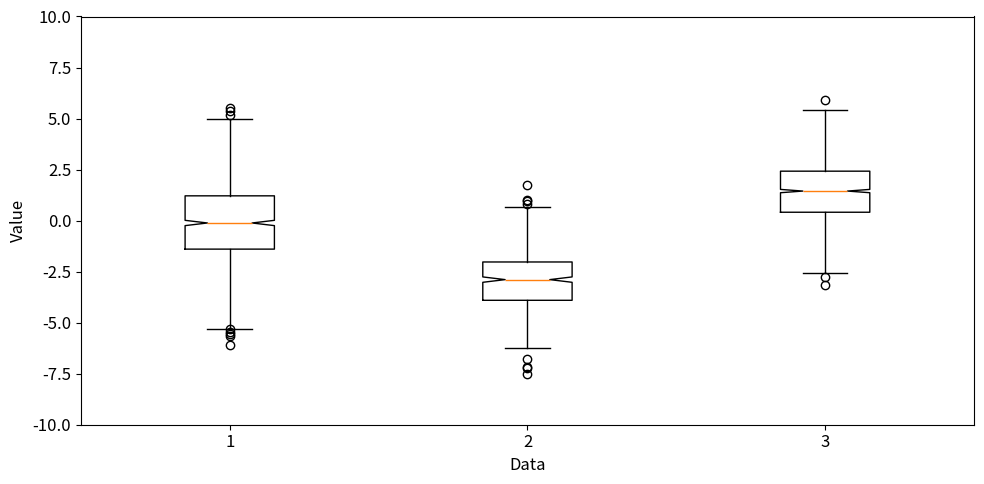

Reproduce this figure in Python.
import numpy as np
import pandas as pd
import matplotlib.pyplot as plt

## 파이 차트 ##
# ratio = [32, 34, 16, 18]
# fruits = ["apple", "banana", "melon", "grape"]
# # plt.pie( ratio, labels=fruits, autopct="%.1f%%" )
# # plt.pie( ratio, labels=fruits, autopct="%.1f%%", startangle=260, counterclock=False )
#
# explode = [0, 0.1, 0, 0.1]
# # plt.pie( ratio, labels=fruits, autopct="%.1f%%", explode=explode, shadow=True )
#
# colors = ["silver", "gray", "lightgray", "darkgray"]
# # plt.pie( ratio, labels=fruits, autopct="%.1f%%", colors=colors )
#
# wedgeprops = {"width":0.7, "edgecolor":"w", "linewidth":5}
# plt.pie( ratio, labels=fruits, autopct="%.1f%%", wedgeprops=wedgeprops )


## 히트맵 ##
# a = np.random.standard_normal( ( 30, 40 ) )
# # plt.matshow( a )
# # plt.colorbar( shrink=0.8, aspect=10 )
# # plt.clim( -3, 3 )
#
# # cmap = plt.get_cmap( "PiYG" )
# cmap = plt.get_cmap( "BuGn" )
# plt.matshow( a, cmap=cmap )
# plt.colorbar()
# plt.show()


## 여러 그래프 ##
# x1 = np.linspace( 0, 5 )
# x2 = np.linspace( 0, 2 )
# y1 = np.cos( 2 * np.pi * x1 ) * np.exp( -x1 )
# y2 = np.cos( 2 * np.pi * x2 )
#
# plt.subplot( 2, 1, 1 )
# plt.plot( x1, y1, "o-" )
# plt.title( "Graph 1" )
# plt.xlabel( "x1" )
# plt.ylabel( "y1" )
#
# plt.subplot( 2, 1, 2 )
# plt.plot( x2, y2, ".-" )
# plt.title( "Grape 2" )
# plt.xlabel( "x2" )
# plt.ylabel( "y2" )
#
# plt.yticks( visible=False )


## 컬러맵 ##
# from matplotlib import cm
# cmaps = plt.colormaps()
# for cmap in cmaps :
#     print( cmap, end=" " )
#
# np.random.seed( 0 )
# arr = np.random.standard_normal( ( 8, 100 ) )
#
# plt.subplot( 2, 2, 1 )
# # plt.scatter( arr[0], arr[1], c=arr[1], cmap="spring" )
# plt.scatter( arr[0], arr[1], c=arr[1] )
# plt.spring()
# plt.title( "spring" )
#
# plt.subplot( 2, 2, 2 )
# # plt.scatter( arr[2], arr[3], c=arr[3], cmap="summer" )
# plt.scatter( arr[2], arr[3], c=arr[3] )
# plt.viridis()
# plt.title( "summer" )
#
# plt.subplot( 2, 2, 3 )
# # plt.scatter( arr[4], arr[5], c=arr[5], cmap="autumn" )
# plt.scatter( arr[2], arr[3], c=arr[3] )
# plt.plasma()
# plt.title( "autumn" )
#
# plt.subplot( 2, 2, 4 )
# # plt.scatter( arr[6], arr[7], c=arr[7], cmap="winter" )
# plt.scatter( arr[2], arr[3], c=arr[3] )
# plt.gray()
# plt.title( "winter" )

# from matplotlib.colors import LinearSegmentedColormap
# colors = [ "#FF5A5A", "#F361A6", "#0100FF", "#000000" ]
# cmap = LinearSegmentedColormap.from_list( "my_cmap", colors, gamma=2 )
# plt.scatter( [1, 2, 3, 4, 5], [1, 3, 5, 7, 9], c=[8, 6, 5, 3, 2], cmap=cmap )


## 텍스트 삽입 ##
# a = 2.0 * np.random.randn( 10000 ) + 1.0
# b = np.random.standard_normal( 10000 )
# c = 20.0 * np.random.rand( 5000 ) - 10.0
# plt.hist( a, bins=100, density=True, alpha=0.7, histtype="step" )
# plt.hist( b, bins=50, density=True, alpha=0.5, histtype="stepfilled" )
# plt.hist( c, bins=100, density=True, alpha=0.9, histtype="step" )
#
# font1 = {
#     "family" : "serif",
#     "color" : "darkred",
#     "weight" : "normal",
#     "size" : 16
#     }
# font2 = {
#     "family" : "Times New Roman",
#     "color" : "blue",
#     "weight" : "bold",
#     "size" : 14,
#     "alpha" : 0.7    
#     }
# font3 = {
#     "family" : "Arial",
#     "color" : "forestgreen",
#     "style" : "italic",
#     "size" : 14
#     }
#
# box1 = {
#     "boxstyle" : "round",
#     "ec" : (1.0, 0.5, 0.5),
#     "fc" : (1.0, 0.8, 0.8)
#     }
# box2 = {
#     "boxstyle" : "square",
#     "ec" : "black",
#     "fc" : "lightgray",
#     "linestyle" : "--"    
#     }
# box3 = {
#     "boxstyle" : "square",
#     "linestyle" : "-",
#     "linewidth" : 2
#     }
#
# plt.text( 1.0, 0.35, "A", fontdict=font1, rotation=85, bbox=box1 )
# plt.text( 2.0, 0.25, "B", fontdict=font2, rotation=-50, bbox=box2 )
# plt.text( 5.0, 0.08, "C", fontdict=font3, bbox=box3 )

## 그래프 스타일 ##
print( plt.style.available )

# plt.style.use( "bmh" )
# plt.style.use( "ggplot" )
# plt.style.use( "classic" )
# plt.style.use( "grayscale" )
# plt.style.use( "Solarize_Light2" )
# plt.style.use( "default" )

# plt.rcParams["figure.figsize"] = (10, 5)
# plt.rcParams["font.size"] = 12
# plt.rcParams["lines.linewidth"] = 3
# plt.rcParams["lines.linestyle"] = "-."
# plt.rcParams["xtick.top"] = True
# plt.rcParams["ytick.right"] = True
# plt.rcParams["xtick.direction"] = "in"
# plt.rcParams["ytick.direction"] = "in"
# plt.rcParams["xtick.major.size"] = 7
# plt.rcParams["ytick.major.size"] = 7
# plt.rcParams["xtick.minor.visible"] = True
# plt.rcParams["ytick.minor.visible"] = True
#
# plt.plot( [1, 2, 3, 4, 5], [2, 4, 6, 8, 10] )
#
# plt.savefig( "save_default.png" )
# plt.savefig( "save_50.png", dpi=50 )
# plt.savefig( "save_100.png", dpi=100 )
# plt.savefig( "save.png", facecolor="#eeeeee", bbox_inches="tight", pad_inches=0.3 )

# 객체지향 인터페이스 
# fig, ax = plt.subplots( 2, 2, sharex=True, sharey=True )
# x = np.arange( 10 )
# ax[0][0].plot( x, np.sqrt( x ), label="graph1" )
# ax[0][1].plot( x, x )
# ax[1][0].plot( x, -x + 5 )
# ax[1][1].plot( x, np.sqrt( x+5 ) )
#
# ax[0][0].set_title( "Graph 1" )
# ax[0][0].legend()


# 이중 Y축
# plt.rcParams["figure.figsize"] = ( 10, 5 )
# plt.rcParams["font.size"] = 12
# x = np.arange( 10 )
# fig, ax1 = plt.subplots()
# ax1.plot( x, x+1, label="y1" )
#
# ax2 = ax1.twinx()
# ax2.plot( x, -x-1, label="y2" )
#
# ax1.set_xlabel( "X" ) 
# ax1.set_ylabel( "Y1" )
# ax2.set_ylabel( "Y2" )
#
# ax1.legend()
# ax2.legend()

# fig, ax1 = plt.subplots()
# x = np.arange( 2020, 2030 )
# y1 = np.array( [1, 3, 5, 7, 9, 10, 12, 14, 16, 20] )
# y2 = np.array( [1, 3, 7, 9, 11, 13, 16, 18, 20, 25] )
# ax1.plot( x, y1, color="g", marker="o", linewidth=5, alpha=0.5, label="Price" )
# ax1.legend( loc="upper left" )
#
# ax2 = ax1.twinx()
# ax2.bar( x, y2, color="r", label="Count", alpha=0.7, width=0.7 )
# ax2.legend( loc="upper right" )
#
# ax1.set_zorder( ax2.get_zorder() + 10 )
# ax1.patch.set_visible( False )
# ax2.patch.set_visible( False )
#
# from matplotlib import font_manager, rc
# for font in font_manager.fontManager.ttflist :
#     print( font )
# font_name = font_manager.FontProperties( fname="C:\\WINDOWS\\Fonts\\HANDotum.ttf" ).get_name()
# rc( "font", family=font_name )
#
# ax1.set_xlabel( "연도", fontproperties=font_name )
# ax1.set_ylabel( "가격", fontproperties=font_name )
# ax2.set_ylabel( "수량", fontproperties=font_name )


# 박스플롯
plt.rcParams["figure.figsize"] = ( 10, 5 )
plt.rcParams["font.size"] = 12
np.random.seed( 0 )
a = np.random.normal( 0, 2.0, 1000 )
b = np.random.normal( -3.0, 1.5, 500 )
c = np.random.normal( 1.5, 1.5, 1500 )
fig, ax = plt.subplots()
# ax.boxplot( [a, b, c] )
box = ax.boxplot( [a, b, c], whis=1.5, notch=True )
ax.set_ylim( [-10, 10] )
ax.set_xlabel( "Data" )
ax.set_ylabel( "Value" )

for flier in box["fliers"] :
    print( flier.get_data() )
for median in box["medians"] :
    print( median.get_data() )
print( box )

plt.tight_layout()
plt.show()



























